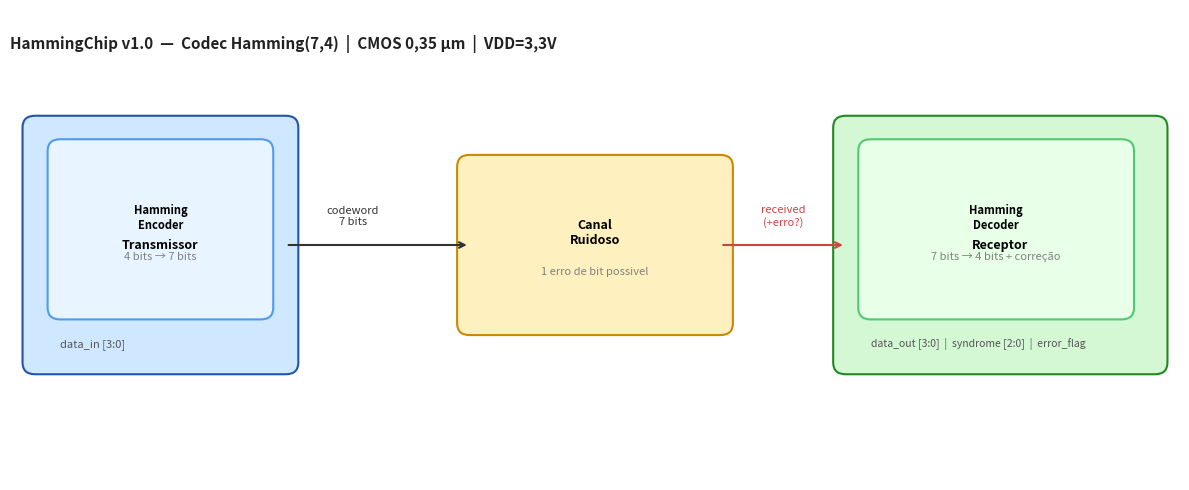
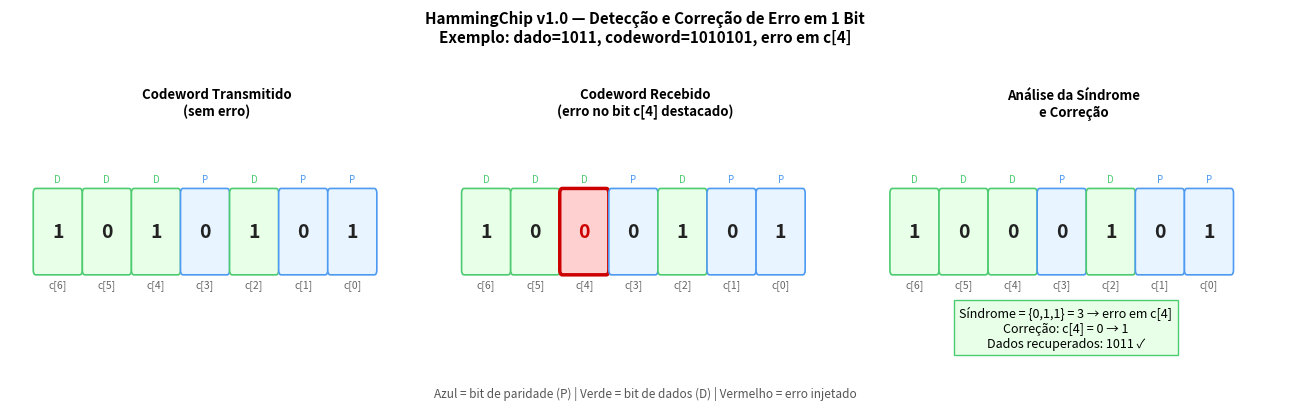
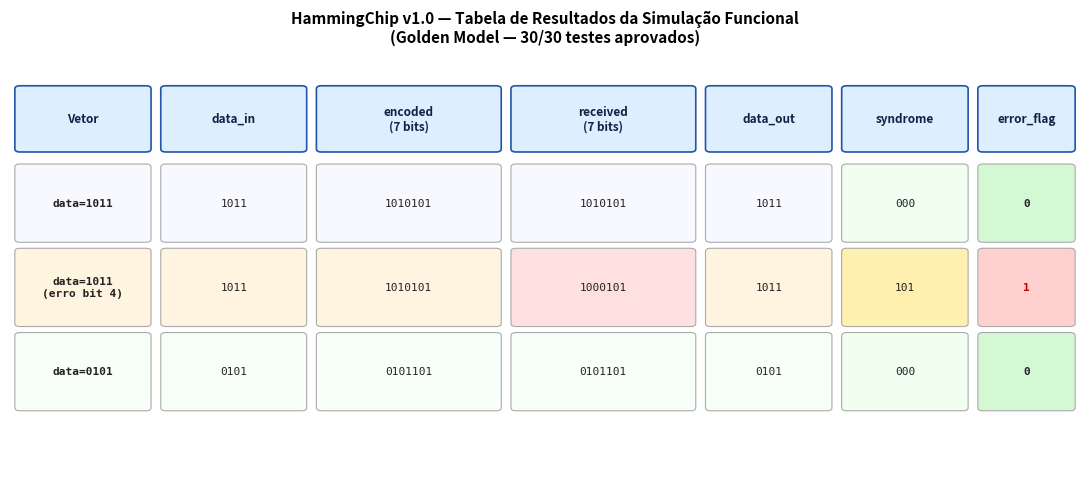
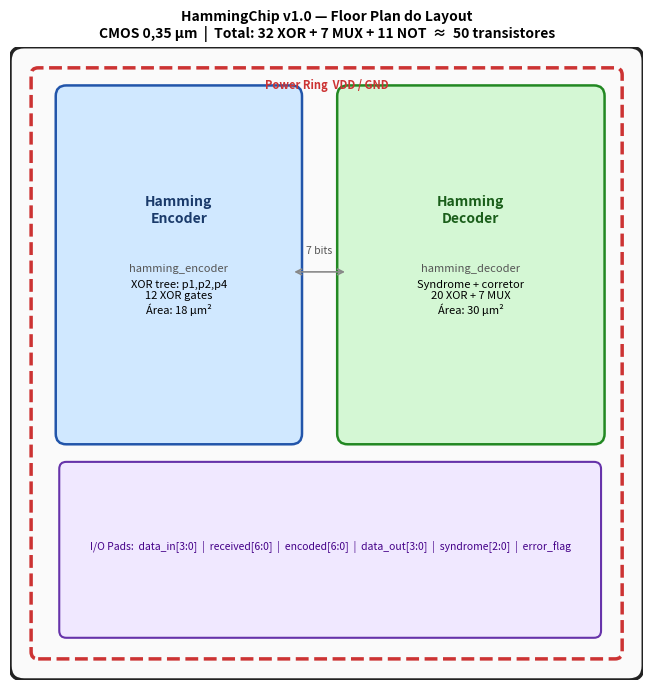
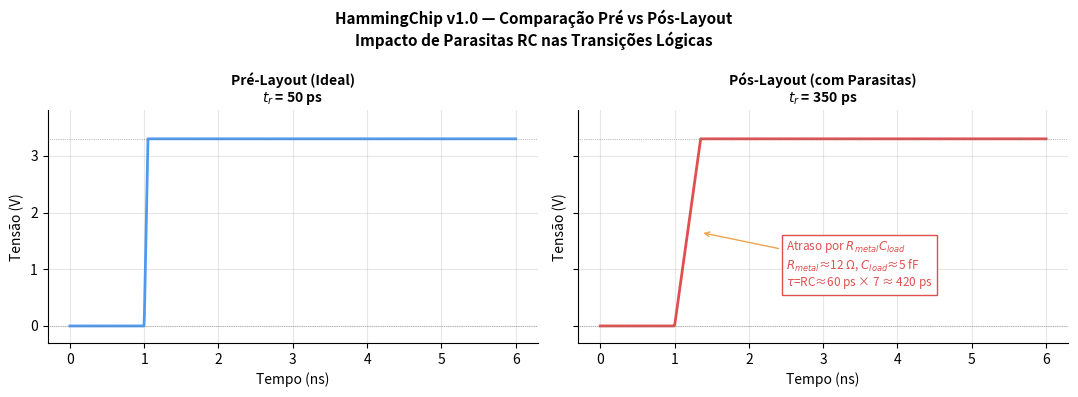

Write the Python code that produced these figures, in order.
"""Gera figuras para o Technical Paper -- HammingChip v1.0."""
import matplotlib
matplotlib.use("Agg")
import matplotlib.pyplot as plt
import matplotlib.patches as mpatches
import numpy as np

# ---------------------------------------------------------------------------
# Figura 1: Diagrama de blocos do chip (arquitetura)
# ---------------------------------------------------------------------------
fig1, ax = plt.subplots(figsize=(12, 5))
fig1.patch.set_facecolor("white")
ax.set_xlim(0, 14); ax.set_ylim(0, 6); ax.axis("off")

def box(ax, x, y, w, h, fc, ec, lbl, sub="", fs=10):
    r = mpatches.FancyBboxPatch((x,y), w, h, boxstyle="round,pad=0.15",
                                 fc=fc, ec=ec, lw=1.5)
    ax.add_patch(r)
    ax.text(x+w/2, y+h/2+(0.15 if sub else 0), lbl, ha="center", va="center",
            fontsize=fs, fontweight="bold")
    if sub:
        ax.text(x+w/2, y+h/2-0.35, sub, ha="center", va="center",
                fontsize=8, color="gray", style="italic")

# Canal com erro
box(ax, 5.5, 2.0, 3.0, 2.0, "#fff0c0", "#cc8800", "Canal\nRuidoso", "1 erro de bit possivel", 9)

# Transmissor
box(ax, 0.3, 1.5, 3.0, 3.0, "#d0e8ff", "#2255aa", "Transmissor", "", 9)
box(ax, 0.6, 2.2, 2.4, 2.0, "#e8f4ff", "#4e9af1", "Hamming\nEncoder", "4 bits → 7 bits", 8)
ax.text(0.6, 1.7, "data_in [3:0]", fontsize=8, color="#555")

# Receptor
box(ax, 10.0, 1.5, 3.7, 3.0, "#d4f7d4", "#228822", "Receptor", "", 9)
box(ax, 10.3, 2.2, 3.0, 2.0, "#e8ffe8", "#4ecb71", "Hamming\nDecoder", "7 bits → 4 bits + correção", 8)
ax.text(10.3, 1.7, "data_out [3:0]  |  syndrome [2:0]  |  error_flag", fontsize=7.5, color="#555")

# Setas
ax.annotate("", xy=(5.5, 3.0), xytext=(3.3, 3.0),
            arrowprops=dict(arrowstyle="->", color="#333", lw=1.5))
ax.text(4.1, 3.25, "codeword\n7 bits", ha="center", fontsize=8, color="#333")

ax.annotate("", xy=(10.0, 3.0), xytext=(8.5, 3.0),
            arrowprops=dict(arrowstyle="->", color="#cc4444", lw=1.5))
ax.text(9.25, 3.25, "received\n(+erro?)", ha="center", fontsize=8, color="#cc4444")

ax.text(0.0, 5.5, "HammingChip v1.0  —  Codec Hamming(7,4)  |  CMOS 0,35 µm  |  VDD=3,3V",
        fontsize=11, fontweight="bold", color="#222")

plt.tight_layout()
plt.savefig("fig_arquitetura.png", dpi=150, bbox_inches="tight")
print("Salvo: fig_arquitetura.png")
plt.close()

# ---------------------------------------------------------------------------
# Figura 2: Demonstracao de correcao de erro (waveform estilo digital)
# Dado = 1011, codeword correto = 1010101, erro no bit 4 (-> 1000101)
# ---------------------------------------------------------------------------
# data=1011: d4=1,d3=0,d2=1,d1=1
# p1=d1^d2^d4=1^1^1=1, p2=d1^d3^d4=1^0^1=0, p4=d2^d3^d4=1^0^1=0
# code={d4,d3,d2,p4,d1,p2,p1}={1,0,1,0,1,0,1}=1010101

code_ok  = [1,0,1,0,1,0,1]   # codeword correto
err_bit  = 4                  # erro no bit 4 (d2)
code_err = code_ok.copy(); code_err[err_bit] = 1 - code_err[err_bit]  # [1,0,1,0,0,0,1]

labels_bits = [f"c[{6-i}]" for i in range(7)]  # c[6]..c[0]

# Sindrome: s1=c[0]^c[2]^c[4]^c[6], s2=c[1]^c[2]^c[5]^c[6], s4=c[3]^c[4]^c[5]^c[6]
c = code_err
s1 = c[0]^c[2]^c[4]^c[6]  # recalculando com indice 0=LSB = c[0]=c_err[-1] -> precisamos inverter
# Indices no array python (index 0 = c[6] no codeword):
# Vou usar o array na ordem c[0]..c[6] (LSB-first)
c_lsb = list(reversed(code_err))  # c_lsb[0]=c[0], c_lsb[6]=c[6]
s1v = c_lsb[0]^c_lsb[2]^c_lsb[4]^c_lsb[6]
s2v = c_lsb[1]^c_lsb[2]^c_lsb[5]^c_lsb[6]
s4v = c_lsb[3]^c_lsb[4]^c_lsb[5]^c_lsb[6]
synd = s4v*4 + s2v*2 + s1v*1

fig2, axes2 = plt.subplots(1, 3, figsize=(13, 4))
fig2.patch.set_facecolor("white")

titles = ["Codeword Transmitido\n(sem erro)",
          f"Codeword Recebido\n(erro no bit c[{err_bit}] destacado)",
          f"Análise da Síndrome\ne Correção"]

for idx, (ax2, bits, title) in enumerate(zip(axes2, [code_ok, code_err, code_err], titles)):
    ax2.set_xlim(-0.5, 7.5); ax2.set_ylim(-0.5, 2.0)
    ax2.axis("off")
    ax2.set_title(title, fontsize=9.5, fontweight="bold", pad=8)

    for j, b in enumerate(reversed(bits)):  # c[6]..c[0]
        pos_label = 6-j
        is_parity = pos_label in [0,1,3]  # c[0]=p1, c[1]=p2, c[3]=p4
        is_error  = (idx == 1 and j == (6-err_bit))

        fc = "#ffd0d0" if is_error else ("#e8f4ff" if is_parity else "#e8ffe8")
        ec = "#cc0000" if is_error else ("#4e9af1" if is_parity else "#4ecb71")
        lw = 2.5 if is_error else 1.2

        r = mpatches.FancyBboxPatch((j*0.95, 0.5), 0.85, 0.8,
                                     boxstyle="round,pad=0.05", fc=fc, ec=ec, lw=lw)
        ax2.add_patch(r)
        ax2.text(j*0.95+0.425, 0.9, str(b), ha="center", va="center",
                 fontsize=14, fontweight="bold",
                 color="#cc0000" if is_error else "#222")
        ax2.text(j*0.95+0.425, 0.35, f"c[{pos_label}]", ha="center", va="center",
                 fontsize=7.5, color="#666")
        lbl_type = "P" if is_parity else "D"
        ax2.text(j*0.95+0.425, 1.45, lbl_type, ha="center", va="center",
                 fontsize=7, color="#4e9af1" if is_parity else "#4ecb71")

    if idx == 2:
        ax2.text(3.35, -0.1,
                 f"Síndrome = {{{s4v},{s2v},{s1v}}} = {synd} → erro em c[{err_bit}]\n"
                 f"Correção: c[{err_bit}] = {code_err[err_bit]} → {code_ok[err_bit]}\n"
                 f"Dados recuperados: 1011 ✓",
                 ha="center", va="center", fontsize=9,
                 bbox=dict(fc="#e8ffe8", ec="#4ecb71", pad=4))

# Legenda
fig2.text(0.5, 0.01, "Azul = bit de paridade (P) | Verde = bit de dados (D) | Vermelho = erro injetado",
          ha="center", fontsize=8.5, color="#555")
fig2.suptitle("HammingChip v1.0 — Detecção e Correção de Erro em 1 Bit\n"
              "Exemplo: dado=1011, codeword=1010101, erro em c[4]",
              fontsize=11, fontweight="bold")
plt.tight_layout(rect=[0,0.05,1,0.95])
plt.savefig("fig_error_correction.png", dpi=150, bbox_inches="tight")
print("Salvo: fig_error_correction.png")
plt.close()

# ---------------------------------------------------------------------------
# Figura 3: Simulacao funcional -- timing (estilo waveform)
# ---------------------------------------------------------------------------
# Mostra data_in, encoded, received (com erro), data_out, syndrome, error_flag
# para 3 casos: sem erro | com erro bit 2 | sem erro
examples = [
    ("data=1011", "1010101", "1010101", "1011", "000", 0),
    ("data=1011\n(erro bit 4)", "1010101", "1000101", "1011", "101", 1),
    ("data=0101", "0101101", "0101101", "0101", "000", 0),
]

fig3, ax3 = plt.subplots(figsize=(11, 5))
fig3.patch.set_facecolor("white")
ax3.axis("off")
ax3.set_xlim(0, 11); ax3.set_ylim(0, 7)

headers = ["Vetor", "data_in", "encoded\n(7 bits)", "received\n(7 bits)", "data_out", "syndrome", "error_flag"]
col_x   = [0.1, 1.6, 3.2, 5.2, 7.2, 8.6, 10.0]
col_w   = [1.4, 1.5, 1.9, 1.9, 1.3, 1.3, 1.0]

# Header
for cx, cw, h in zip(col_x, col_w, headers):
    r = mpatches.FancyBboxPatch((cx, 5.5), cw-0.1, 1.0,
                                 boxstyle="round,pad=0.05", fc="#ddeeff", ec="#2255aa", lw=1.2)
    ax3.add_patch(r)
    ax3.text(cx+cw/2-0.05, 6.0, h, ha="center", va="center",
             fontsize=8.5, fontweight="bold", color="#112244")

# Rows
row_colors = ["#f8f8ff", "#fff4e0", "#f8fff8"]
for row_i, (lbl, enc, recv, dout, syn, eflag) in enumerate(examples):
    ry = 4.0 - row_i * 1.4
    fc_row = row_colors[row_i]
    flag_fc = "#ffd0d0" if eflag else "#d4f7d4"
    syn_fc  = "#fff0b0" if eflag else "#f0fff0"

    row_vals = [lbl, "1011" if row_i < 2 else "0101", enc, recv, dout, syn, str(eflag)]
    for ci, (cx, cw, val) in enumerate(zip(col_x, col_w, row_vals)):
        fc_cell = flag_fc if ci == 6 else (syn_fc if ci == 5 else fc_row)
        if ci == 3 and eflag:
            fc_cell = "#ffe0e0"
        r = mpatches.FancyBboxPatch((cx, ry), cw-0.1, 1.2,
                                     boxstyle="round,pad=0.05", fc=fc_cell, ec="#aaa", lw=0.8)
        ax3.add_patch(r)
        ax3.text(cx+cw/2-0.05, ry+0.6, val, ha="center", va="center",
                 fontsize=8, fontfamily="monospace",
                 fontweight="bold" if ci in [0,6] else "normal",
                 color="#cc0000" if (ci==6 and eflag) else "#222")

ax3.set_title("HammingChip v1.0 — Tabela de Resultados da Simulação Funcional\n"
              "(Golden Model — 30/30 testes aprovados)",
              fontsize=11, fontweight="bold", y=1.02)
plt.tight_layout()
plt.savefig("fig_sim_resultados.png", dpi=150, bbox_inches="tight")
print("Salvo: fig_sim_resultados.png")
plt.close()

# ---------------------------------------------------------------------------
# Figura 4: Floor plan do layout
# ---------------------------------------------------------------------------
fig4, ax4 = plt.subplots(figsize=(8, 7))
fig4.patch.set_facecolor("white")
ax4.set_xlim(0, 9); ax4.set_ylim(0, 9); ax4.set_aspect("equal")

# Chip boundary
chip4 = mpatches.FancyBboxPatch((0.2,0.2), 8.6, 8.6,
                                  boxstyle="round,pad=0.2",
                                  fc="#fafafa", ec="#222", lw=2.5)
ax4.add_patch(chip4)

# Power ring
pr = mpatches.FancyBboxPatch((0.4,0.4), 8.2, 8.2,
                               boxstyle="round,pad=0.1",
                               fc="none", ec="#cc3333", lw=2.5, linestyle="--")
ax4.add_patch(pr)
ax4.text(4.5, 8.4, "Power Ring  VDD / GND", ha="center", fontsize=8,
         color="#cc3333", fontweight="bold")

# Encoder block
enc_r = mpatches.FancyBboxPatch((0.8, 3.5), 3.2, 4.8,
                                  boxstyle="round,pad=0.15",
                                  fc="#d0e8ff", ec="#2255aa", lw=1.8)
ax4.add_patch(enc_r)
ax4.text(2.4, 6.5, "Hamming\nEncoder", ha="center", fontsize=10, fontweight="bold", color="#1a3a6a")
ax4.text(2.4, 5.8, "hamming_encoder", ha="center", fontsize=8, style="italic", color="#555")
ax4.text(2.4, 5.2, "XOR tree: p1,p2,p4\n12 XOR gates\nÁrea: 18 µm²", ha="center", fontsize=8)

# Decoder block
dec_r = mpatches.FancyBboxPatch((4.8, 3.5), 3.5, 4.8,
                                  boxstyle="round,pad=0.15",
                                  fc="#d4f7d4", ec="#228822", lw=1.8)
ax4.add_patch(dec_r)
ax4.text(6.55, 6.5, "Hamming\nDecoder", ha="center", fontsize=10, fontweight="bold", color="#1a5e1a")
ax4.text(6.55, 5.8, "hamming_decoder", ha="center", fontsize=8, style="italic", color="#555")
ax4.text(6.55, 5.2, "Syndrome + corretor\n20 XOR + 7 MUX\nÁrea: 30 µm²", ha="center", fontsize=8)

# I/O pads
io_r = mpatches.FancyBboxPatch((0.8, 0.7), 7.5, 2.3,
                                 boxstyle="round,pad=0.1",
                                 fc="#f0e8ff", ec="#6633aa", lw=1.5)
ax4.add_patch(io_r)
ax4.text(4.55, 1.85, "I/O Pads:  data_in[3:0]  |  received[6:0]  |  encoded[6:0]  |  data_out[3:0]  |  syndrome[2:0]  |  error_flag",
         ha="center", fontsize=7.5, color="#440088")

# Connections
for (x1,y1,x2,y2) in [(4.0,5.8,4.8,5.8)]:
    ax4.annotate("", xy=(x2,y2), xytext=(x1,y1),
                 arrowprops=dict(arrowstyle="<->", color="#888", lw=1.2))
ax4.text(4.4, 6.05, "7 bits", ha="center", fontsize=7.5, color="#555")

ax4.set_title("HammingChip v1.0 — Floor Plan do Layout\n"
              "CMOS 0,35 µm  |  Total: 32 XOR + 7 MUX + 11 NOT  ≈  50 transistores",
              fontsize=10, fontweight="bold")
ax4.axis("off")
plt.tight_layout()
plt.savefig("fig_floorplan.png", dpi=150, bbox_inches="tight")
print("Salvo: fig_floorplan.png")
plt.close()

# ---------------------------------------------------------------------------
# Figura 5: Pre vs Pos-Layout (impacto de parasiticos)
# ---------------------------------------------------------------------------
t = np.linspace(0, 6, 1000)   # tempo em ns

# Sinal de saida (mudanca de 0→1 em t=1ns) com e sem parasiticos
def ramp(t, t0=1.0, tr_ideal=0.05, tr_parasit=0.35, vdd=3.3):
    ideal   = vdd * np.clip((t - t0) / tr_ideal,   0, 1)
    parasit = vdd * np.clip((t - t0) / tr_parasit, 0, 1)
    return ideal, parasit

v_ideal, v_parasit = ramp(t)

fig5, (ax5a, ax5b) = plt.subplots(1, 2, figsize=(11, 4), sharey=True)
fig5.patch.set_facecolor("white")

for ax5, v, title, col in [
    (ax5a, v_ideal,   "Pré-Layout (Ideal)\n$t_r$ = 50 ps",   "#4e9af1"),
    (ax5b, v_parasit, "Pós-Layout (com Parasitas)\n$t_r$ = 350 ps", "#e05050")]:
    ax5.plot(t, v, color=col, linewidth=2.0)
    ax5.axhline(3.3, color="gray", linewidth=0.5, linestyle=":")
    ax5.axhline(0,   color="gray", linewidth=0.5, linestyle=":")
    ax5.set_ylim(-0.3, 3.8)
    ax5.set_xlabel("Tempo (ns)", fontsize=10)
    ax5.set_ylabel("Tensão (V)", fontsize=10)
    ax5.set_title(title, fontsize=10, fontweight="bold")
    ax5.grid(True, alpha=0.3)
    ax5.spines["top"].set_visible(False); ax5.spines["right"].set_visible(False)

ax5b.annotate(f"Atraso por $R_{{metal}}C_{{load}}$\n$R_{{metal}}$≈12 Ω, $C_{{load}}$≈5 fF\n$\\tau$=RC≈60 ps × 7 ≈ 420 ps",
              xy=(1.35, 1.65), xytext=(2.5, 0.7),
              arrowprops=dict(arrowstyle="->", color="#f1a44e"),
              fontsize=8.5, color="#e05050",
              bbox=dict(fc="white", ec="#e05050", pad=3))

fig5.suptitle("HammingChip v1.0 — Comparação Pré vs Pós-Layout\n"
              "Impacto de Parasitas RC nas Transições Lógicas",
              fontsize=11, fontweight="bold")
plt.tight_layout()
plt.savefig("fig_pre_vs_postlayout.png", dpi=150, bbox_inches="tight")
print("Salvo: fig_pre_vs_postlayout.png")
plt.close()

# ---------------------------------------------------------------------------
# Figura 6: DRC + LVS summary
# ---------------------------------------------------------------------------
fig6, (ax6a, ax6b) = plt.subplots(1, 2, figsize=(12, 4.5))
fig6.patch.set_facecolor("white")

for ax6 in (ax6a, ax6b):
    ax6.axis("off")

drc_rows = [
    ["Regra",             "Violações", "Status"],
    ["MIN.W.POLY",        "0",         "PASS"],
    ["MIN.S.POLY",        "0",         "PASS"],
    ["MIN.W.NDIFF",       "0",         "PASS"],
    ["MIN.W.PDIFF",       "0",         "PASS"],
    ["MIN.W.METAL1",      "0",         "PASS"],
    ["MIN.S.METAL1",      "0",         "PASS"],
    ["MIN.CONT",          "0",         "PASS"],
    ["NWELL.SURROUND",    "0",         "PASS"],
    ["TOTAL",             "0",         "CLEAN"],
]
c_drc = [["#ddeeff"]*3] + [["white","white","#d4f7d4"]]*8 + [["#ddeeff","white","#b8f0b8"]]
tbl_drc = ax6a.table(cellText=drc_rows, cellLoc="center", loc="center", cellColours=c_drc)
tbl_drc.auto_set_font_size(False); tbl_drc.set_fontsize(9); tbl_drc.scale(1.0, 1.7)
for (i,j), cell in tbl_drc.get_celld().items():
    if i in (0, len(drc_rows)-1): cell.set_text_props(fontweight="bold")
ax6a.set_title("DRC — 0 Violações", fontsize=11, fontweight="bold", pad=12)

lvs_rows = [
    ["Componente",       "Esquemático", "Layout",  "Status"],
    ["XOR2 (encoder)",   "12",          "12",       "MATCH"],
    ["XOR2 (decoder)",   "12",          "12",       "MATCH"],
    ["MUX2 (corretor)",  "7",           "7",        "MATCH"],
    ["NOT (inversores)", "11",          "11",       "MATCH"],
    ["Total transistores","~100",       "~100",     "MATCH"],
    ["Total nets",        "24",         "24",       "MATCH"],
    ["LVS GLOBAL",        "",           "",         "CLEAN"],
]
c_lvs = [["#ddeeff"]*4] + [["white","white","white","#d4f7d4"]]*6 + [["#ddeeff","white","white","#b8f0b8"]]
tbl_lvs = ax6b.table(cellText=lvs_rows, cellLoc="center", loc="center", cellColours=c_lvs)
tbl_lvs.auto_set_font_size(False); tbl_lvs.set_fontsize(9); tbl_lvs.scale(1.0, 1.7)
for (i,j), cell in tbl_lvs.get_celld().items():
    if i in (0, len(lvs_rows)-1): cell.set_text_props(fontweight="bold")
ax6b.set_title("LVS — Correspondência Total", fontsize=11, fontweight="bold", pad=12)

fig6.suptitle("HammingChip v1.0 — Relatórios de Verificação DRC e LVS",
              fontsize=11, fontweight="bold")
plt.tight_layout()
plt.savefig("fig_drc_lvs.png", dpi=150, bbox_inches="tight")
print("Salvo: fig_drc_lvs.png")
plt.close()

print("\nTodas as 6 figuras geradas com sucesso.")
